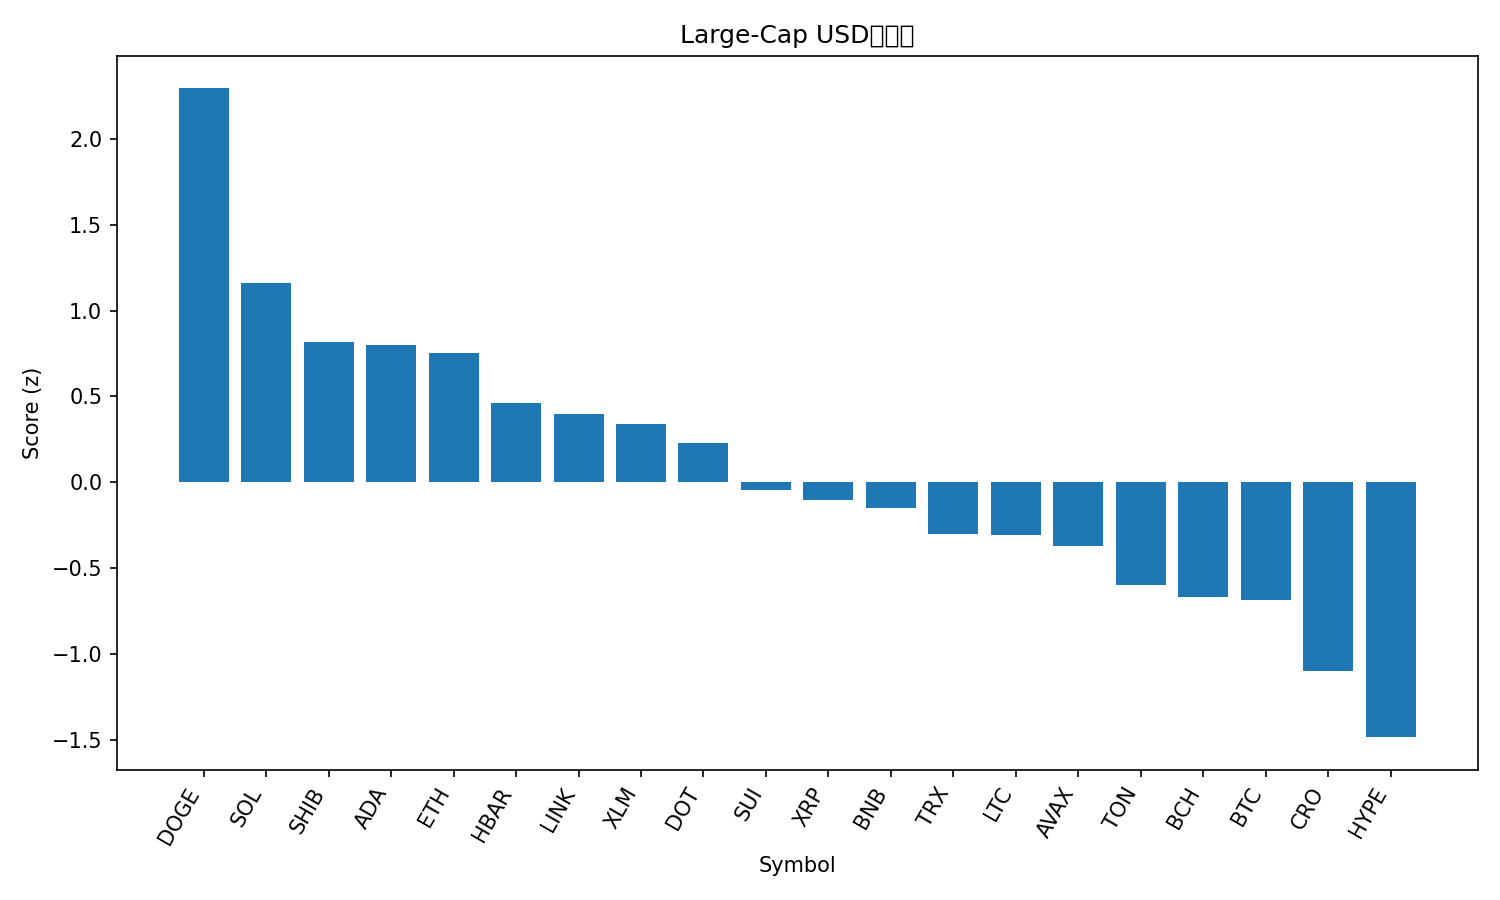

Data behind this chart, as committed beside it:
rank, name, symbol, price, pct_1h, pct_24h, pct_7d, pct_1h_vs_btc, pct_24h_vs_btc, pct_7d_vs_btc, market_cap_rank, market_cap, volume_usd, score
1, Dogecoin, DOGE, 0.2765, 1.652, 8.221, 26.91, 1.509, 7.561, 22.97, 8, 41697330434, 4505307438, 2.291
2, Solana, SOL, 241.9, 0.9158, 6.068, 19.09, 0.7726, 5.408, 15.15, 5, 131460722478, 13693132624, 1.158
3, Shiba Inu, SHIB, 1.375e-05, 1.2, 3.949, 10.66, 1.057, 3.289, 6.713, 30, 8095269885, 319301564, 0.8182
4, Cardano, ADA, 0.9167, 1.364, 2.956, 10.39, 1.221, 2.296, 6.443, 10, 33478533928, 1851714693, 0.7995
5, Ethereum, ETH, 4694, 0.871, 5.251, 9.148, 0.7278, 4.591, 5.204, 2, 567334967336, 39646194591, 0.7538
6, Hedera, HBAR, 0.2451, 1.022, 2.333, 11.96, 0.8783, 1.673, 8.011, 25, 10391619388, 281059205, 0.4612
7, Chainlink, LINK, 25.15, 0.7721, 3.101, 12.92, 0.6289, 2.441, 8.976, 13, 17073902962, 1208699473, 0.3984
8, Stellar, XLM, 0.4027, 0.9132, 2.14, 11.89, 0.77, 1.479, 7.946, 19, 12814374599, 281709715, 0.3403
9, Polkadot, DOT, 4.31, 0.8993, 1.441, 12.05, 0.7561, 0.7811, 8.104, 34, 6558046702, 273537123, 0.2276
10, Sui, SUI, 3.71, 0.691, 1.221, 9.593, 0.5477, 0.5603, 5.649, 18, 13228562845, 1145412450, -0.04428
11, XRP, XRP, 3.11, 0.3381, 2.649, 10.05, 0.1949, 1.988, 6.106, 3, 185361252481, 5903762529, -0.09988
12, BNB, BNB, 926.2, 0.2989, 2.784, 8.97, 0.1557, 2.124, 5.025, 6, 128953245889, 1488467038, -0.1497
13, TRON, TRX, 0.3521, 0.42, 1.715, 5.82, 0.2767, 1.054, 1.875, 11, 33343473990, 746789564, -0.2985
14, Litecoin, LTC, 117.8, 0.4572, 1.567, 5.163, 0.314, 0.9067, 1.219, 26, 8993658945, 701077243, -0.3079
15, Avalanche, AVAX, 28.73, 0.4929, -1.432, 18.35, 0.3496, -2.092, 14.41, 22, 12135927651, 859248928, -0.3703
16, Toncoin, TON, 3.22, 0.2899, 0.8099, 3.931, 0.1466, 0.1495, -0.01395, 29, 8277158719, 173516291, -0.5959
17, Bitcoin Cash, BCH, 598.4, 0.4772, 0.3767, -1.854, 0.334, -0.2837, -5.799, 23, 11917651943, 365430741, -0.6638
18, Bitcoin, BTC, 116022, 0.1432, 0.6603, 3.945, 0.0, 0.0, 0.0, 1, 2310554494548, 51013954814, -0.6837
19, Cronos, CRO, 0.2551, 0.4018, -1.66, -4.178, 0.2585, -2.32, -8.123, 28, 8582795816, 64747641, -1.098
20, Hyperliquid, HYPE, 55.16, -0.5492, -2.77, 16.74, -0.6924, -3.43, 12.8, 15, 14947559359, 706508336, -1.481
21, Figure Heloc, FIGR_HELOC, 1.011, 0.0, -2.44, -2.854, -0.1432, -3.1, -6.798, 21, 12516490580, 29674000, -1.513
